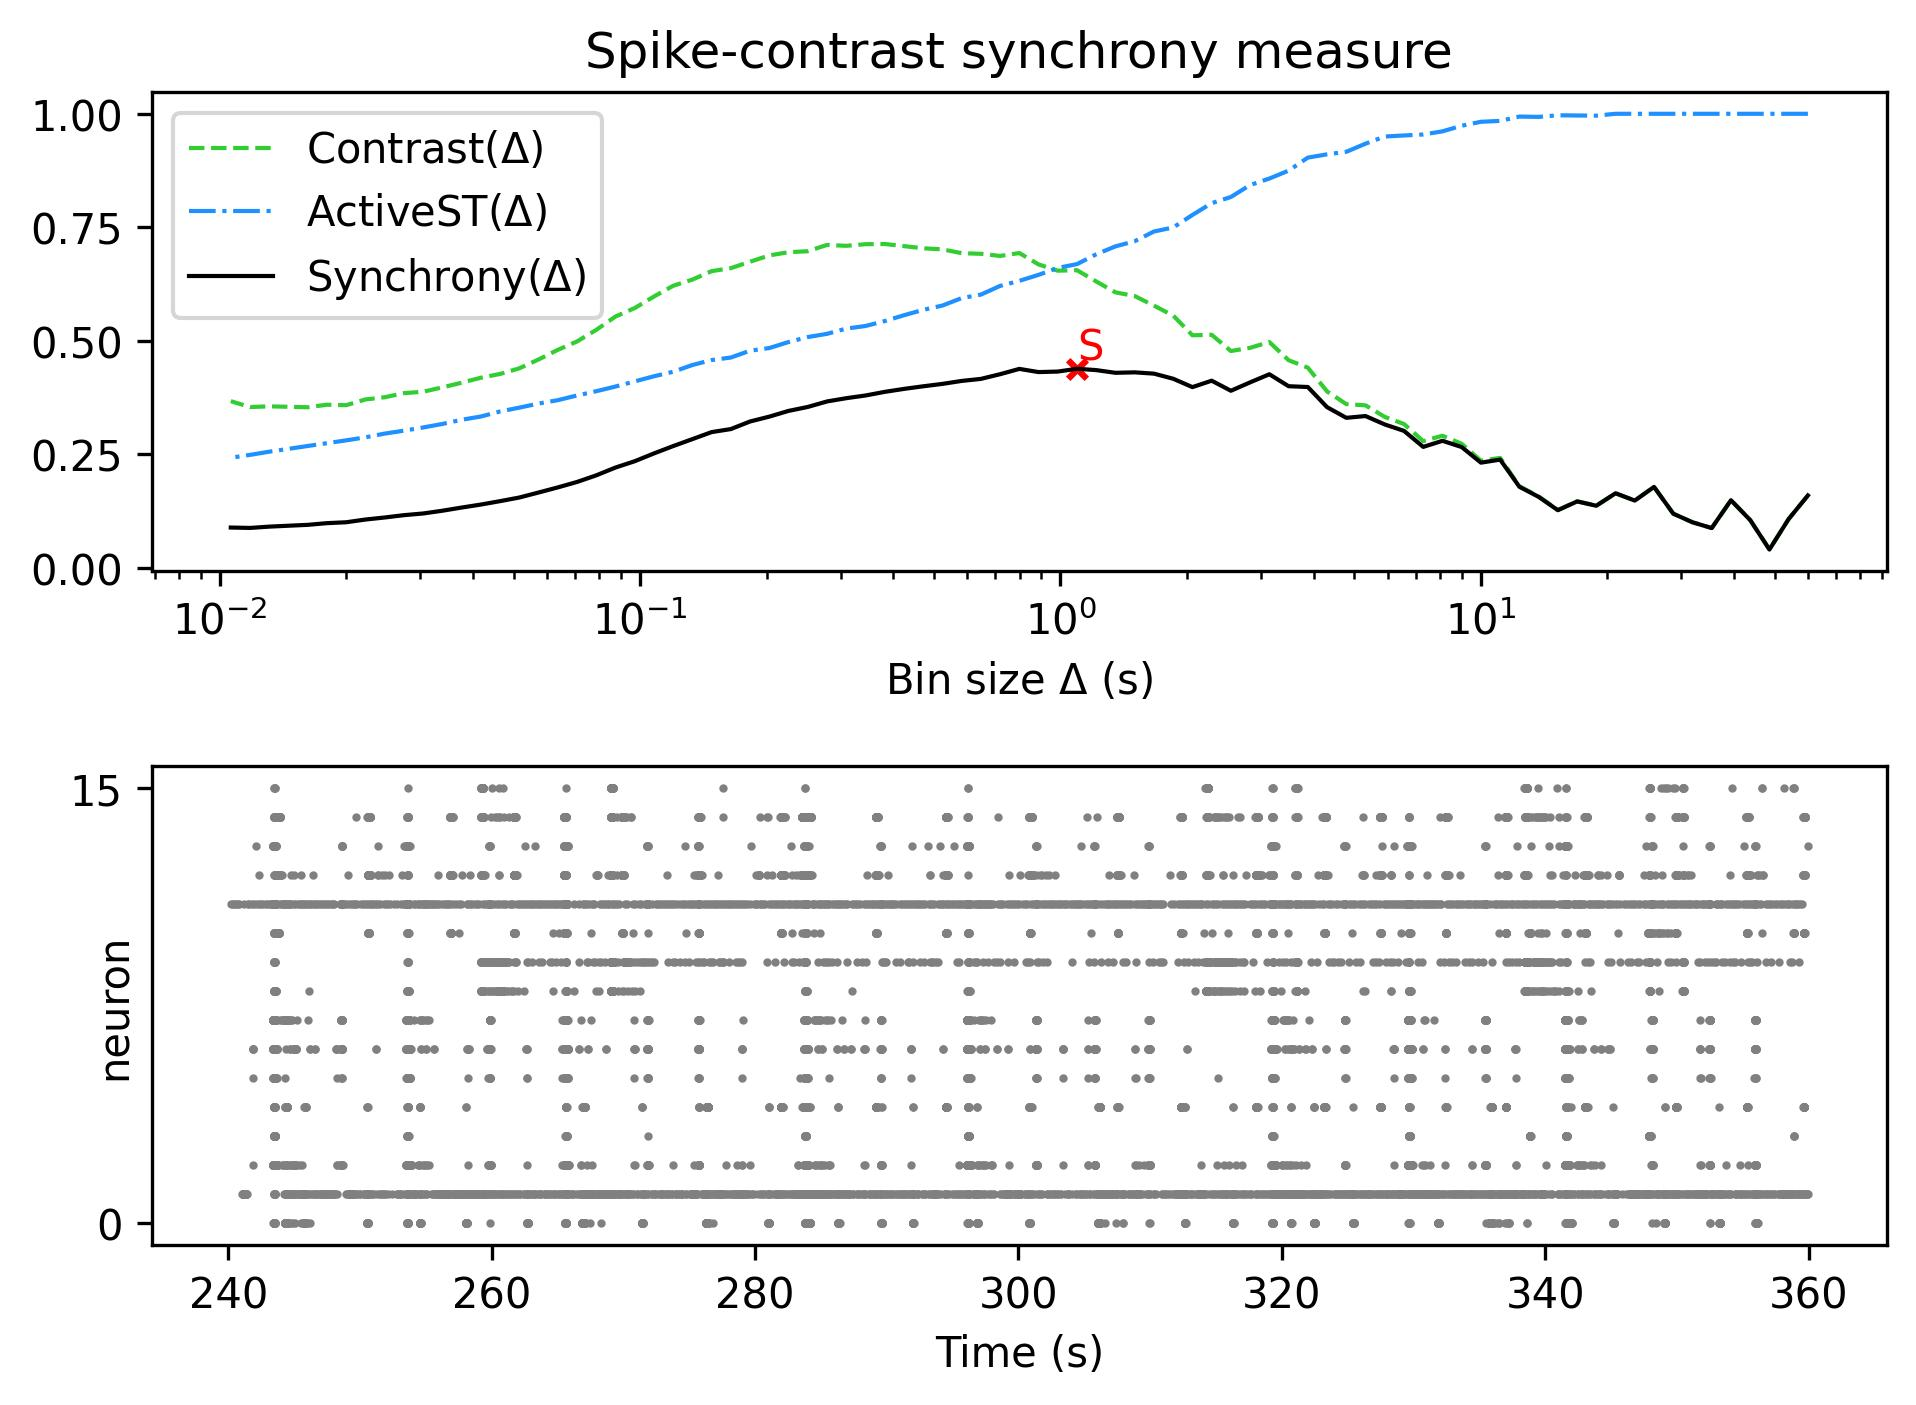

Values plotted in this chart, from the file beside it:
, Spike-contrast (60.0 s), Spike-contrast (54.0 s), Spike-contrast (48.6 s), Spike-contrast (43.74 s), Spike-contrast (39.366 s), Spike-contrast (35.429 s), Spike-contrast (31.886 s), Spike-contrast (28.698 s), Spike-contrast (25.828 s), Spike-contrast (23.245 s), Spike-contrast (20.921 s), Spike-contrast (18.829 s), Spike-contrast (16.946 s), Spike-contrast (15.251 s), Spike-contrast (13.726 s), Spike-contrast (12.353 s), Spike-contrast (11.118 s), Spike-contrast (10.006 s), Spike-contrast (9.006 s), Spike-contrast (8.105 s), Spike-contrast (7.295 s), Spike-contrast (6.565 s), Spike-contrast (5.909 s)
0, 0.1598, 0.1079, 0.04085, 0.1056, 0.1493, 0.08799, 0.1007, 0.1197, 0.1786, 0.1485, 0.1646, 0.1371, 0.1466, 0.1273, 0.1567, 0.1789, 0.2387, 0.232, 0.2663, 0.2801, 0.2667, 0.3019, 0.3161
